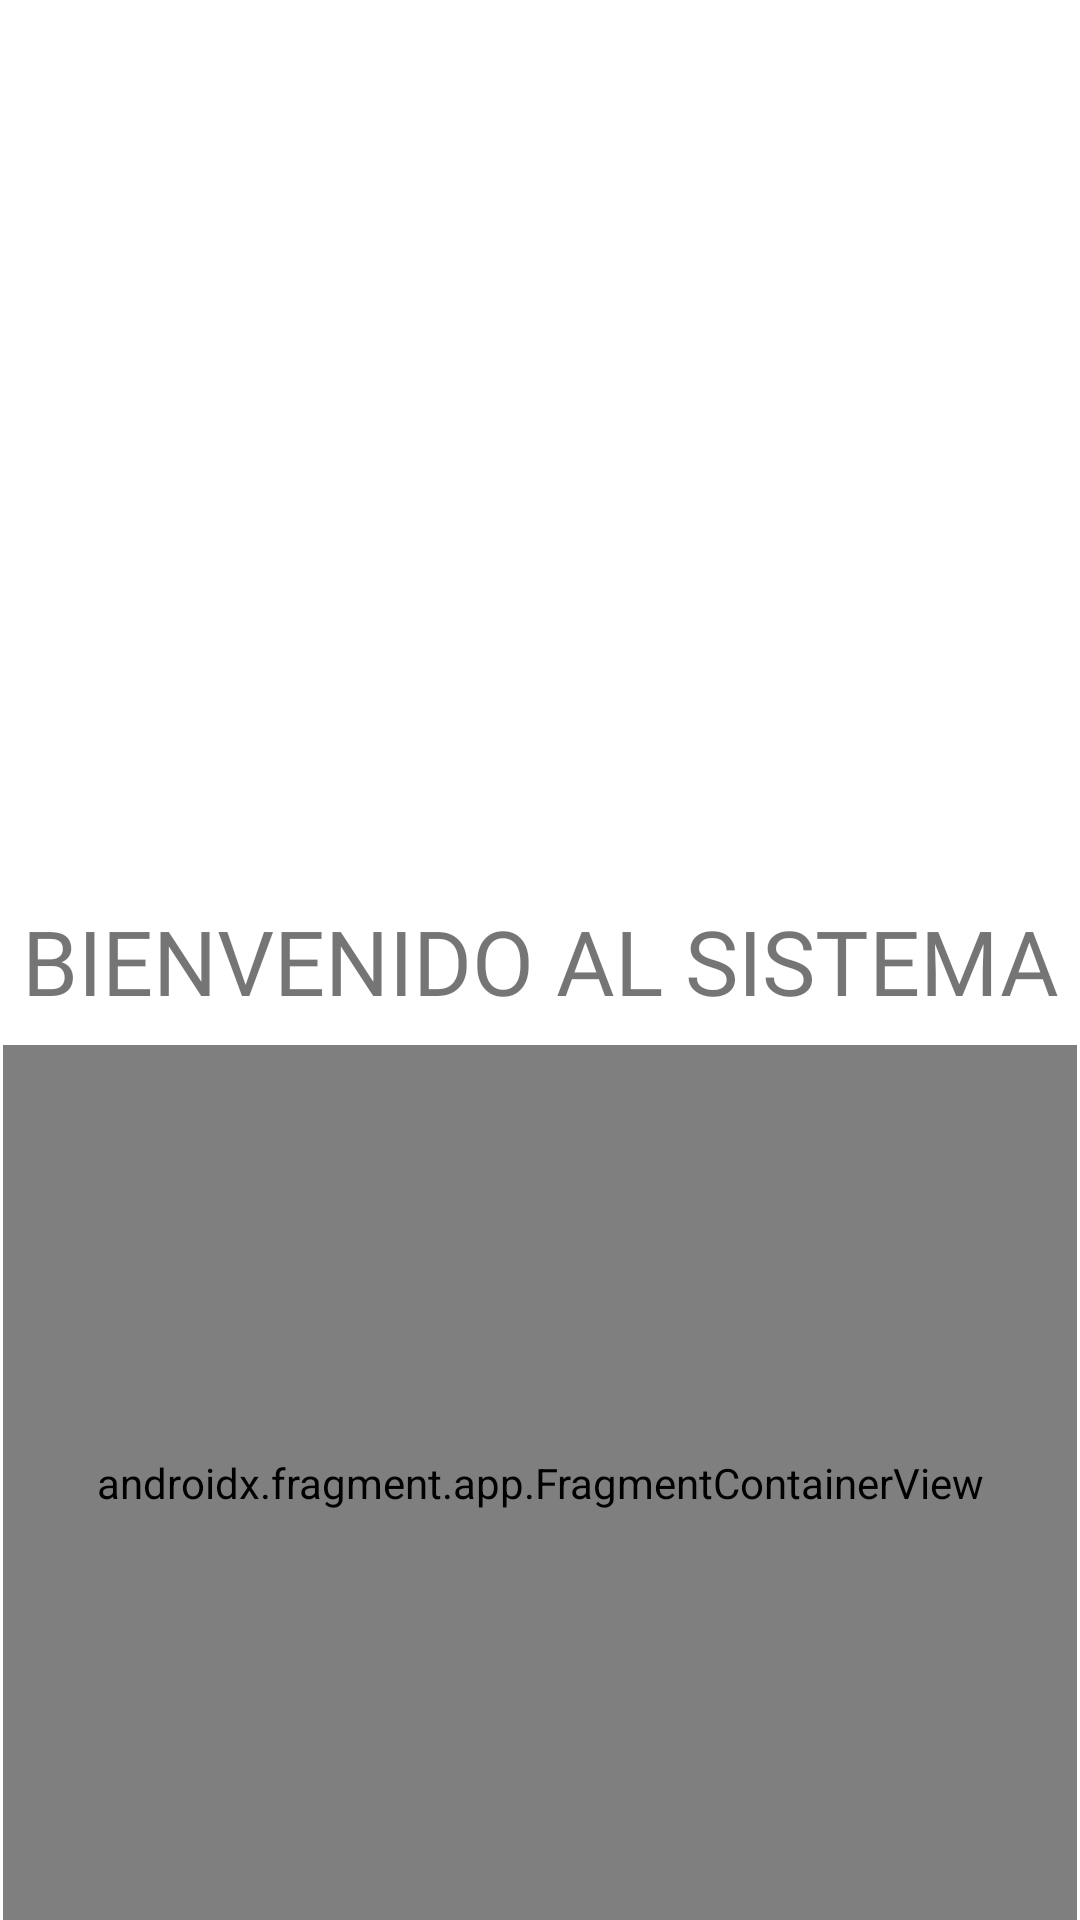

Layout XML and referenced resources for this Android screen:
<!-- AndroidManifest.xml: application theme Theme.ProyectoLogin -->
<!-- res/layout/activity_sistema.xml -->
<?xml version="1.0" encoding="utf-8"?>
<androidx.constraintlayout.widget.ConstraintLayout xmlns:android="http://schemas.android.com/apk/res/android"
    xmlns:app="http://schemas.android.com/apk/res-auto"
    xmlns:tools="http://schemas.android.com/tools"
    android:layout_width="match_parent"
    android:layout_height="match_parent"
    tools:context=".ui.Sistema">

    <TextView
        android:id="@+id/txtSaludo"
        android:layout_width="wrap_content"
        android:layout_height="wrap_content"
        android:fontFamily="@font/acme"
        android:text="BIENVENIDO AL SISTEMA"
        android:textSize="30sp"
        app:layout_constraintBottom_toBottomOf="parent"
        app:layout_constraintEnd_toEndOf="parent"
        app:layout_constraintStart_toStartOf="parent"
        app:layout_constraintTop_toTopOf="parent" />

    <androidx.fragment.app.FragmentContainerView
        android:id="@+id/fragmentContainerView"
        android:name="androidx.navigation.fragment.NavHostFragment"
        android:layout_width="0dp"
        android:layout_height="0dp"
        android:layout_marginStart="1dp"
        android:layout_marginTop="8dp"
        android:layout_marginEnd="1dp"
        app:defaultNavHost="true"
        app:layout_constraintBottom_toBottomOf="parent"
        app:layout_constraintEnd_toEndOf="parent"
        app:layout_constraintStart_toStartOf="parent"
        app:layout_constraintTop_toBottomOf="@+id/txtSaludo"
        app:navGraph="@navigation/router" />

</androidx.constraintlayout.widget.ConstraintLayout>
<!-- resources referenced by this layout -->
<resources>
  <style name="Theme.ProyectoLogin" parent="Theme.MaterialComponents.DayNight.DarkActionBar">
          
          <item name="colorPrimary">@color/purple_500</item>
          <item name="colorPrimaryVariant">@color/purple_700</item>
          <item name="colorOnPrimary">@color/white</item>
          
          <item name="colorSecondary">@color/teal_200</item>
          <item name="colorSecondaryVariant">@color/teal_700</item>
          <item name="colorOnSecondary">@color/black</item>
          
          <item name="android:statusBarColor">?attr/colorPrimaryVariant</item>
          
      </style>
  <!-- not gathered from this repository: default colours our renderer supplied (Android Studio template values) -->
  <color name="purple_500">#FF6200EE</color>
  <color name="purple_700">#FF3700B3</color>
  <color name="teal_200">#FF03DAC5</color>
  <color name="teal_700">#FF018786</color>
  <color name="black">#FF000000</color>
  <color name="white">#FFFFFFFF</color>
</resources>
